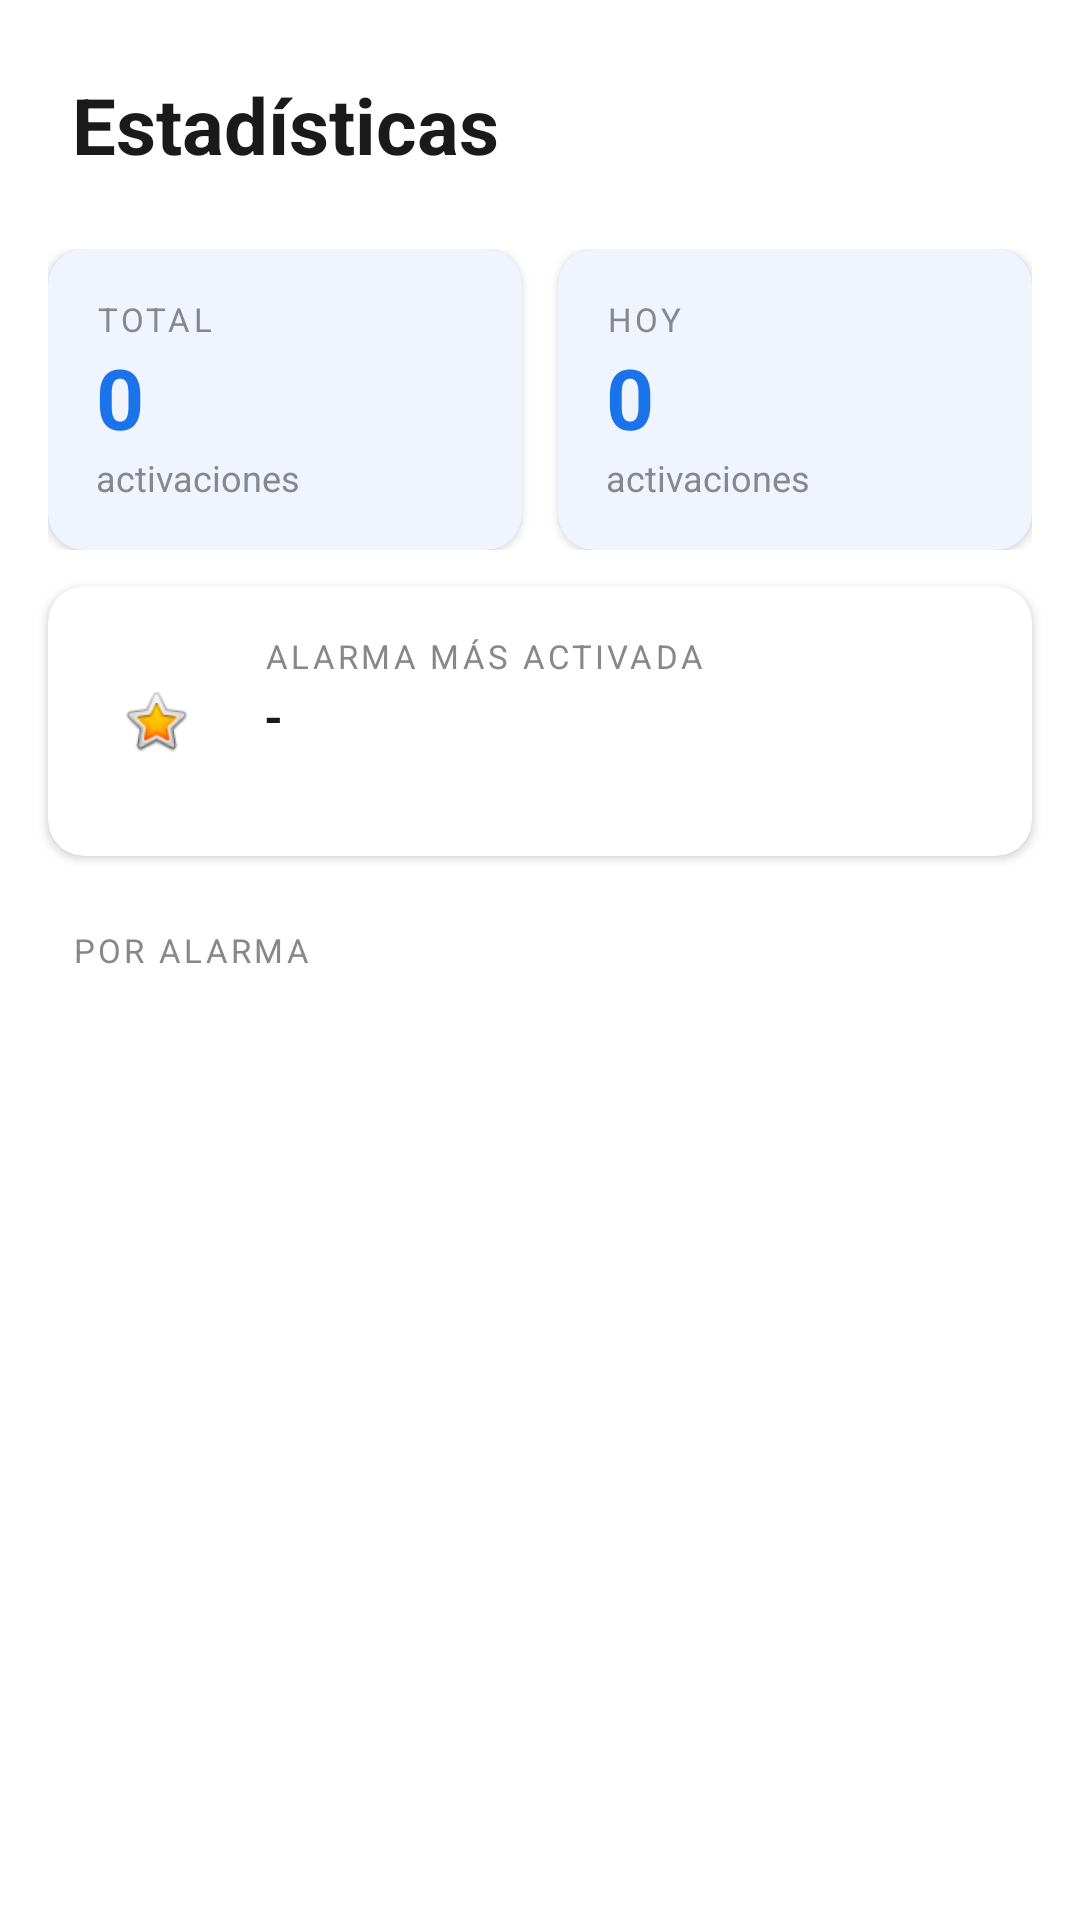

Android layout source for this screen:
<!-- AndroidManifest.xml: application theme Theme.AlarmaApp -->
<!-- res/layout/activity_estadisticas.xml -->
<?xml version="1.0" encoding="utf-8"?>
<androidx.coordinatorlayout.widget.CoordinatorLayout
    xmlns:android="http://schemas.android.com/apk/res/android"
    xmlns:app="http://schemas.android.com/apk/res-auto"
    android:layout_width="match_parent"
    android:layout_height="match_parent"
    android:background="#FFFFFF">

    <ScrollView
        android:layout_width="match_parent"
        android:layout_height="match_parent">

        <LinearLayout
            android:layout_width="match_parent"
            android:layout_height="wrap_content"
            android:orientation="vertical">

            <TextView
                android:layout_width="wrap_content"
                android:layout_height="wrap_content"
                android:text="Estadísticas"
                android:textSize="26sp"
                android:textStyle="bold"
                android:textColor="#1A1A1A"
                android:padding="24dp"
                android:paddingBottom="16dp"/>

            
            <LinearLayout
                android:layout_width="match_parent"
                android:layout_height="wrap_content"
                android:orientation="horizontal"
                android:paddingHorizontal="16dp"
                android:layout_marginBottom="12dp">

                <androidx.cardview.widget.CardView
                    android:layout_width="0dp"
                    android:layout_height="wrap_content"
                    android:layout_weight="1"
                    android:layout_marginEnd="6dp"
                    app:cardCornerRadius="12dp"
                    app:cardElevation="2dp"
                    app:cardBackgroundColor="#F0F4FF">

                    <LinearLayout
                        android:layout_width="match_parent"
                        android:layout_height="wrap_content"
                        android:orientation="vertical"
                        android:padding="16dp">

                        <TextView
                            android:layout_width="wrap_content"
                            android:layout_height="wrap_content"
                            android:text="TOTAL"
                            android:textSize="11sp"
                            android:textColor="#888888"
                            android:letterSpacing="0.1"/>

                        <TextView
                            android:id="@+id/tvTotal"
                            android:layout_width="wrap_content"
                            android:layout_height="wrap_content"
                            android:text="0"
                            android:textSize="28sp"
                            android:textStyle="bold"
                            android:textColor="#1A73E8"/>

                        <TextView
                            android:layout_width="wrap_content"
                            android:layout_height="wrap_content"
                            android:text="activaciones"
                            android:textSize="12sp"
                            android:textColor="#888888"/>

                    </LinearLayout>
                </androidx.cardview.widget.CardView>

                <androidx.cardview.widget.CardView
                    android:layout_width="0dp"
                    android:layout_height="wrap_content"
                    android:layout_weight="1"
                    android:layout_marginStart="6dp"
                    app:cardCornerRadius="12dp"
                    app:cardElevation="2dp"
                    app:cardBackgroundColor="#F0F4FF">

                    <LinearLayout
                        android:layout_width="match_parent"
                        android:layout_height="wrap_content"
                        android:orientation="vertical"
                        android:padding="16dp">

                        <TextView
                            android:layout_width="wrap_content"
                            android:layout_height="wrap_content"
                            android:text="HOY"
                            android:textSize="11sp"
                            android:textColor="#888888"
                            android:letterSpacing="0.1"/>

                        <TextView
                            android:id="@+id/tvHoy"
                            android:layout_width="wrap_content"
                            android:layout_height="wrap_content"
                            android:text="0"
                            android:textSize="28sp"
                            android:textStyle="bold"
                            android:textColor="#1A73E8"/>

                        <TextView
                            android:layout_width="wrap_content"
                            android:layout_height="wrap_content"
                            android:text="activaciones"
                            android:textSize="12sp"
                            android:textColor="#888888"/>

                    </LinearLayout>
                </androidx.cardview.widget.CardView>

            </LinearLayout>

            
            <androidx.cardview.widget.CardView
                android:layout_width="match_parent"
                android:layout_height="wrap_content"
                android:layout_marginHorizontal="16dp"
                android:layout_marginBottom="24dp"
                app:cardCornerRadius="12dp"
                app:cardElevation="2dp"
                app:cardBackgroundColor="#FFFFFF">

                <LinearLayout
                    android:layout_width="match_parent"
                    android:layout_height="wrap_content"
                    android:orientation="horizontal"
                    android:padding="16dp"
                    android:gravity="center_vertical">

                    <ImageView
                        android:layout_width="40dp"
                        android:layout_height="40dp"
                        android:layout_marginEnd="16dp"
                        android:src="@android:drawable/btn_star_big_on"
                        android:background="@drawable/icono_alarma"
                        android:padding="8dp"/>

                    <LinearLayout
                        android:layout_width="0dp"
                        android:layout_height="wrap_content"
                        android:layout_weight="1"
                        android:orientation="vertical">

                        <TextView
                            android:layout_width="wrap_content"
                            android:layout_height="wrap_content"
                            android:text="ALARMA MÁS ACTIVADA"
                            android:textSize="11sp"
                            android:textColor="#888888"
                            android:letterSpacing="0.1"
                            android:layout_marginBottom="2dp"/>

                        <TextView
                            android:id="@+id/tvMasActivada"
                            android:layout_width="wrap_content"
                            android:layout_height="wrap_content"
                            android:text="-"
                            android:textSize="16sp"
                            android:textStyle="bold"
                            android:textColor="#1A1A1A"/>

                        <TextView
                            android:id="@+id/tvMasActivadaVeces"
                            android:layout_width="wrap_content"
                            android:layout_height="wrap_content"
                            android:textSize="13sp"
                            android:textColor="#888888"
                            android:layout_marginTop="2dp"/>

                    </LinearLayout>

                </LinearLayout>
            </androidx.cardview.widget.CardView>

            
            <TextView
                android:layout_width="wrap_content"
                android:layout_height="wrap_content"
                android:text="POR ALARMA"
                android:textSize="11sp"
                android:textColor="#888888"
                android:letterSpacing="0.1"
                android:paddingHorizontal="24dp"
                android:layout_marginBottom="8dp"/>

            <TextView
                android:id="@+id/tvVacia"
                android:layout_width="match_parent"
                android:layout_height="wrap_content"
                android:text="No tienes alarmas aún."
                android:textColor="#AAAAAA"
                android:textSize="15sp"
                android:gravity="center"
                android:padding="32dp"
                android:visibility="gone"/>

            <androidx.recyclerview.widget.RecyclerView
                android:id="@+id/recyclerView"
                android:layout_width="match_parent"
                android:layout_height="wrap_content"
                android:nestedScrollingEnabled="false"
                android:clipToPadding="false"
                android:paddingBottom="24dp"/>

        </LinearLayout>

    </ScrollView>

</androidx.coordinatorlayout.widget.CoordinatorLayout>
<!-- resources referenced by this layout -->
<resources>
  <style name="Theme.AlarmaApp" parent="Theme.MaterialComponents.Light.NoActionBar">
          
          <item name="colorPrimary">#1A73E8</item>
          <item name="colorPrimaryVariant">#1557B0</item>
          <item name="colorOnPrimary">#FFFFFF</item>
  
          
          <item name="colorSecondary">#1A73E8</item>
          <item name="colorSecondaryVariant">#1557B0</item>
          <item name="colorOnSecondary">#FFFFFF</item>
  
          
          <item name="android:colorBackground">#FFFFFF</item>
          <item name="colorSurface">#FFFFFF</item>
          <item name="colorOnBackground">#1A1A1A</item>
          <item name="colorOnSurface">#1A1A1A</item>
      </style>
</resources>
